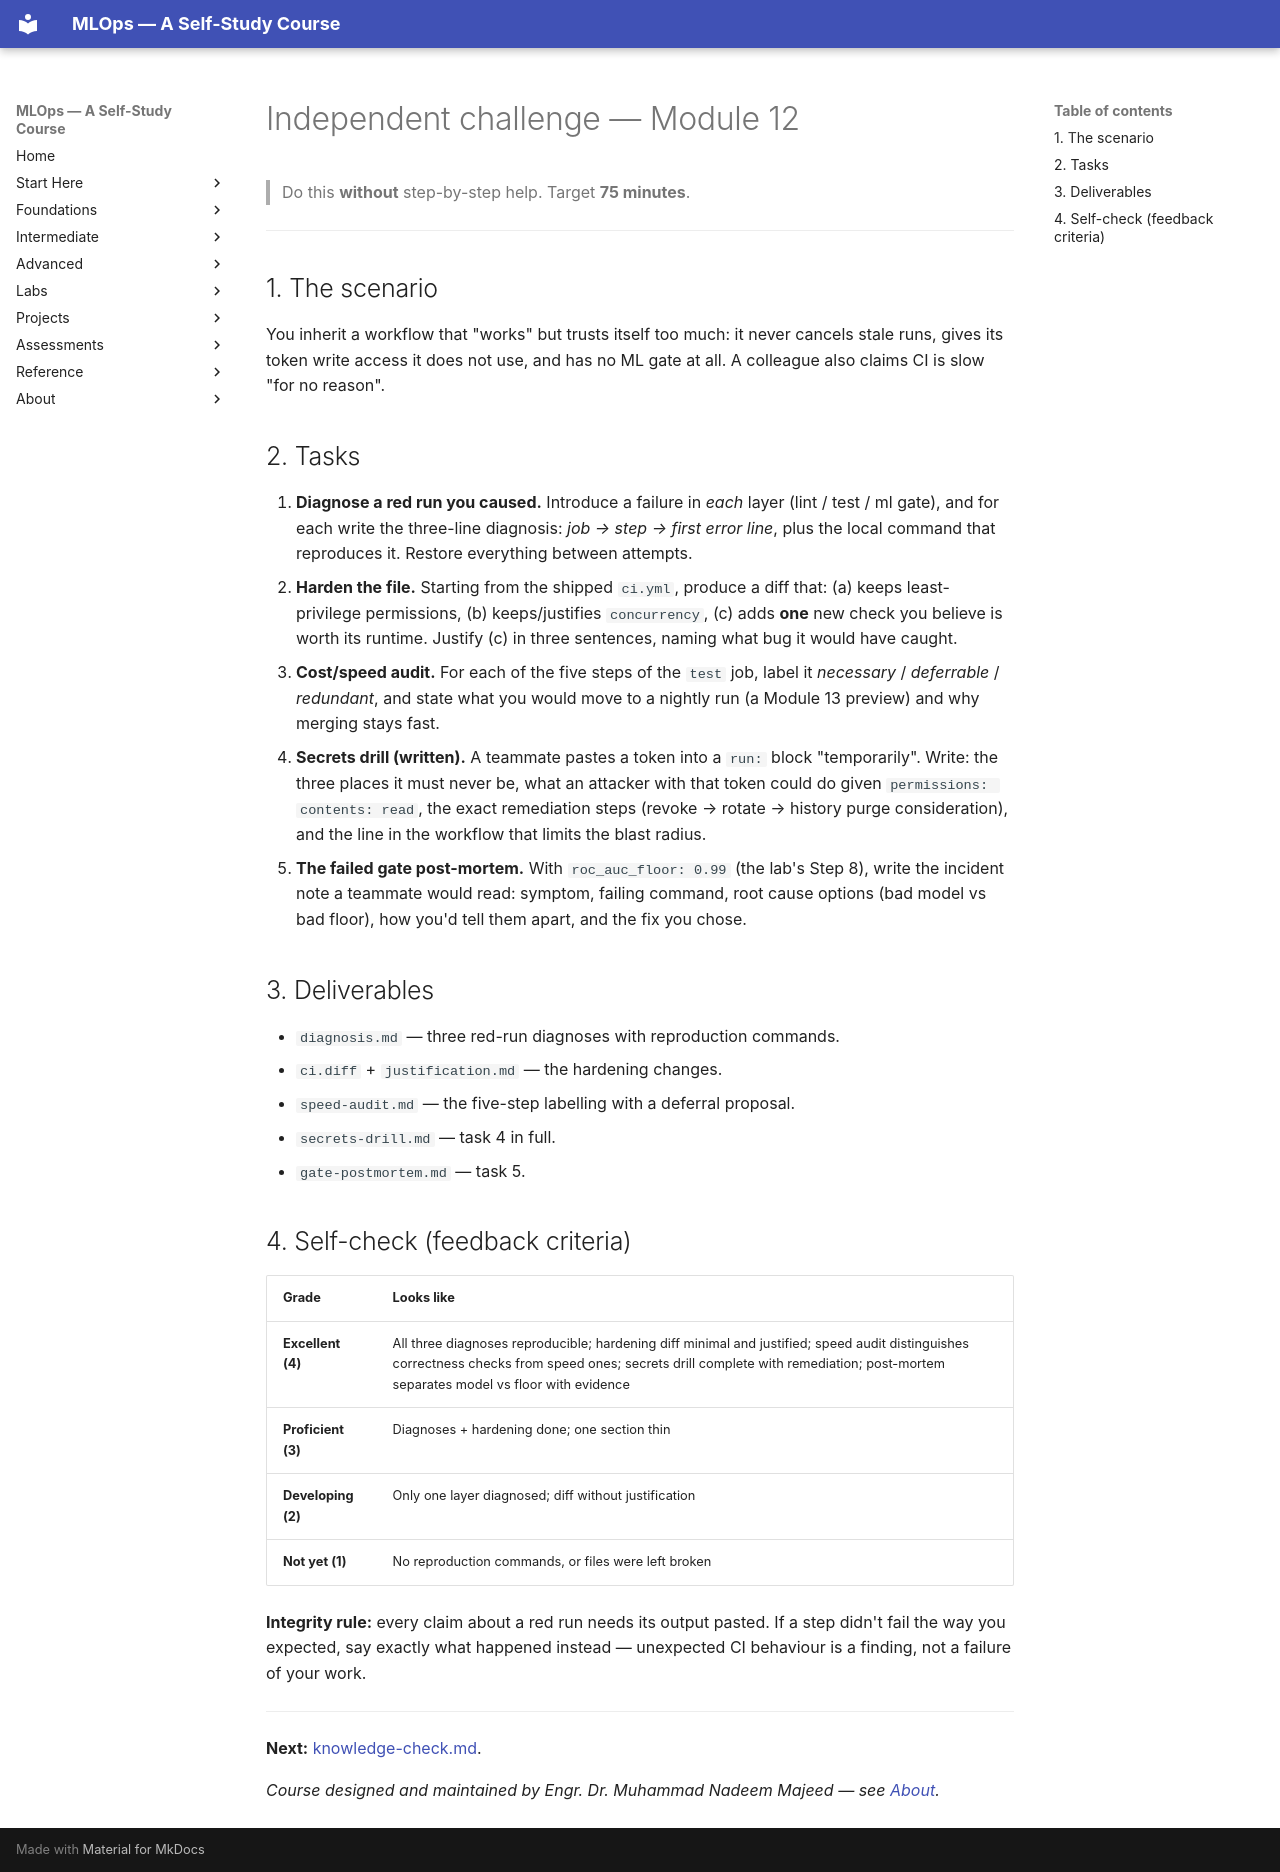

repository: nadeem-majeedch/MLOps2026 · page: modules/12-cicd-github-actions/independent-challenge/index.html · generator: mkdocs

# Independent challenge — Module 12

> Do this **without** step-by-step help. Target **75 minutes**.

---

## 1. The scenario

You inherit a workflow that "works" but trusts itself too much: it never
cancels stale runs, gives its token write access it does not use, and has no
ML gate at all. A colleague also claims CI is slow "for no reason".

## 2. Tasks

1. **Diagnose a red run you caused.** Introduce a failure in *each* layer
   (lint / test / ml gate), and for each write the three-line diagnosis:
   *job → step → first error line*, plus the local command that reproduces it.
   Restore everything between attempts.
2. **Harden the file.** Starting from the shipped `ci.yml`, produce a diff
   that: (a) keeps least-privilege permissions, (b) keeps/justifies
   `concurrency`, (c) adds **one** new check you believe is worth its runtime.
   Justify (c) in three sentences, naming what bug it would have caught.
3. **Cost/speed audit.** For each of the five steps of the `test` job, label it
   *necessary* / *deferrable* / *redundant*, and state what you would move to a
   nightly run (a Module 13 preview) and why merging stays fast.
4. **Secrets drill (written).** A teammate pastes a token into a `run:` block
   "temporarily". Write: the three places it must never be, what an attacker
   with that token could do given `permissions: contents: read`, the exact
   remediation steps (revoke → rotate → history purge consideration), and the
   line in the workflow that limits the blast radius.
5. **The failed gate post-mortem.** With `roc_auc_floor: 0.99` (the lab's
   Step 8), write the incident note a teammate would read: symptom, failing
   command, root cause options (bad model vs bad floor), how you'd tell them
   apart, and the fix you chose.

## 3. Deliverables

- `diagnosis.md` — three red-run diagnoses with reproduction commands.
- `ci.diff` + `justification.md` — the hardening changes.
- `speed-audit.md` — the five-step labelling with a deferral proposal.
- `secrets-drill.md` — task 4 in full.
- `gate-postmortem.md` — task 5.

## 4. Self-check (feedback criteria)

| Grade | Looks like |
|---|---|
| **Excellent (4)** | All three diagnoses reproducible; hardening diff minimal and justified; speed audit distinguishes correctness checks from speed ones; secrets drill complete with remediation; post-mortem separates model vs floor with evidence |
| **Proficient (3)** | Diagnoses + hardening done; one section thin |
| **Developing (2)** | Only one layer diagnosed; diff without justification |
| **Not yet (1)** | No reproduction commands, or files were left broken |

**Integrity rule:** every claim about a red run needs its output pasted. If a
step didn't fail the way you expected, say exactly what happened instead —
unexpected CI behaviour is a finding, not a failure of your work.

---

**Next:** [knowledge-check.md](knowledge-check.md).

*Course designed and maintained by Engr. Dr. Muhammad Nadeem Majeed — see [About](../../about/index.md).*
